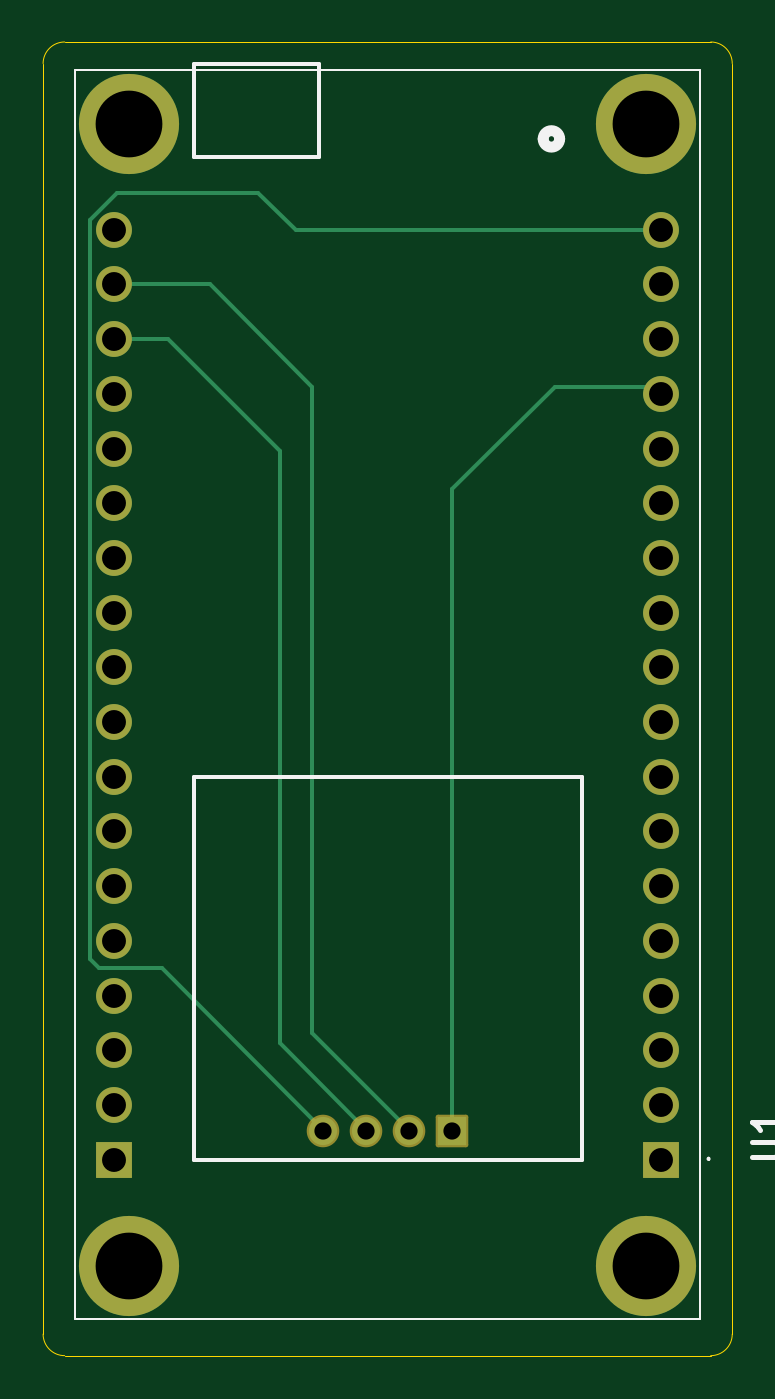
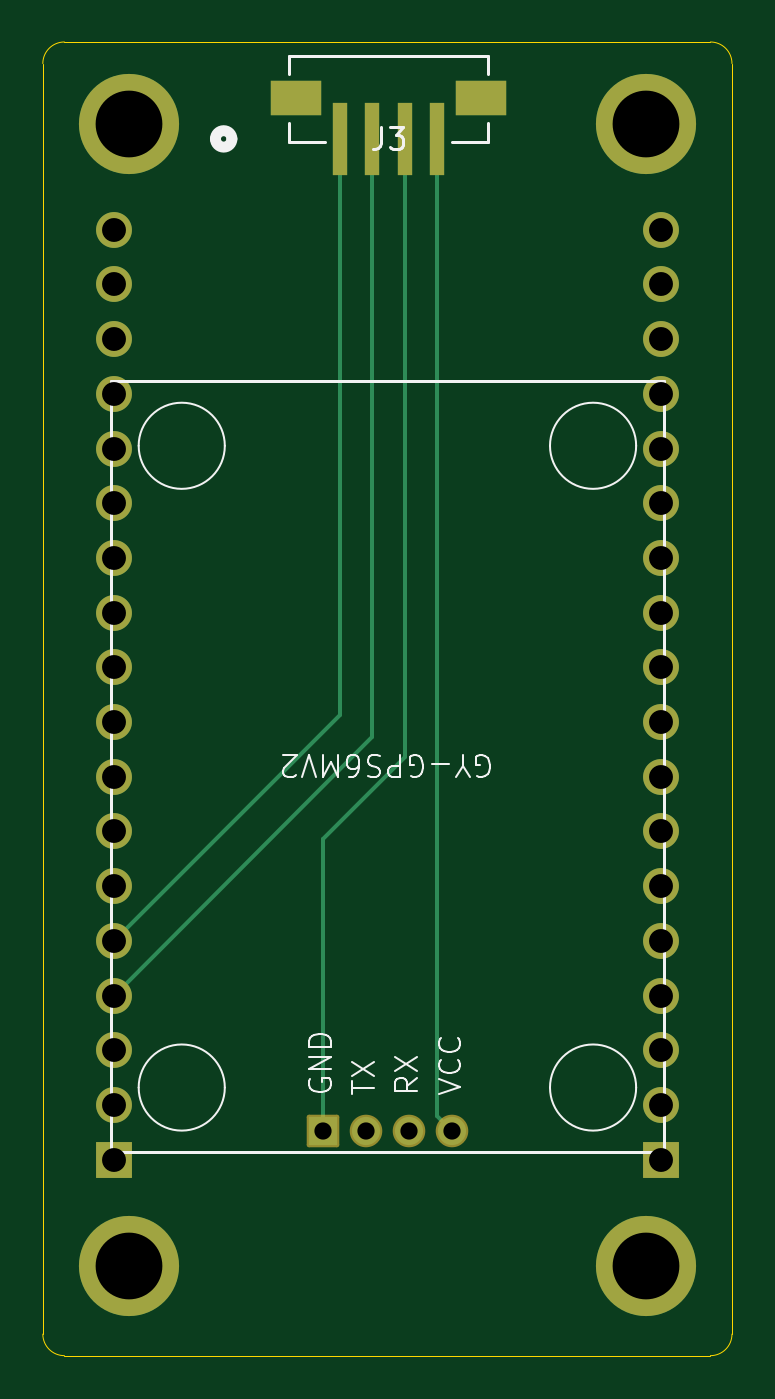
Circuit board: 11 layer files. Board 32.0 x 61.0 mm.
- bottom_copper: versie_2-B_Cu.gbr (5392 bytes)
- bottom_mask: versie_2-B_Mask.gbr (2601 bytes)
- paste: versie_2-B_Paste.gbr (684 bytes)
- bottom_silk: versie_2-B_Silkscreen.gbr (11912 bytes)
- outline: versie_2-Edge_Cuts.gbr (991 bytes)
- top_copper: versie_2-F_Cu.gbr (5492 bytes)
- top_mask: versie_2-F_Mask.gbr (2368 bytes)
- paste: versie_2-F_Paste.gbr (451 bytes)
- top_silk: versie_2-F_Silkscreen.gbr (2336 bytes)
- drill: versie_2-NPTH.drl (269 bytes)
- drill: versie_2-PTH.drl (1065 bytes)

=== bottom_copper: versie_2-B_Cu.gbr ===
%TF.GenerationSoftware,KiCad,Pcbnew,9.0.4*%
%TF.CreationDate,2025-10-17T17:31:01+02:00*%
%TF.ProjectId,versie_2,76657273-6965-45f3-922e-6b696361645f,rev?*%
%TF.SameCoordinates,Original*%
%TF.FileFunction,Copper,L2,Bot*%
%TF.FilePolarity,Positive*%
%FSLAX46Y46*%
G04 Gerber Fmt 4.6, Leading zero omitted, Abs format (unit mm)*
G04 Created by KiCad (PCBNEW 9.0.4) date 2025-10-17 17:31:01*
%MOMM*%
%LPD*%
G01*
G04 APERTURE LIST*
%TA.AperFunction,SMDPad,CuDef*%
%ADD10R,0.711200X3.352800*%
%TD*%
%TA.AperFunction,SMDPad,CuDef*%
%ADD11R,2.387600X1.600200*%
%TD*%
%TA.AperFunction,ComponentPad*%
%ADD12R,1.308000X1.308000*%
%TD*%
%TA.AperFunction,ComponentPad*%
%ADD13C,1.308000*%
%TD*%
%TA.AperFunction,ComponentPad*%
%ADD14R,1.665000X1.665000*%
%TD*%
%TA.AperFunction,ComponentPad*%
%ADD15C,1.665000*%
%TD*%
%TA.AperFunction,ComponentPad*%
%ADD16C,4.650000*%
%TD*%
%TA.AperFunction,Conductor*%
%ADD17C,0.200000*%
%TD*%
G04 APERTURE END LIST*
D10*
%TO.P,J3,1,1*%
%TO.N,TX_1*%
X204199999Y-55000000D03*
%TO.P,J3,2,2*%
%TO.N,RX_1*%
X202699999Y-55000000D03*
%TO.P,J3,3,3*%
%TO.N,GND*%
X201199997Y-55000000D03*
%TO.P,J3,4,4*%
%TO.N,vcc*%
X199699997Y-55000000D03*
D11*
%TO.P,J3,5*%
%TO.N,N/C*%
X206250000Y-53117352D03*
%TO.P,J3,6*%
X197649996Y-53117352D03*
%TD*%
D12*
%TO.P,J2,1,Pin_1*%
%TO.N,GND*%
X205000000Y-101050000D03*
D13*
%TO.P,J2,2,Pin_2*%
%TO.N,TX*%
X203000000Y-101050000D03*
%TO.P,J2,3,Pin_3*%
%TO.N,RX*%
X201000000Y-101050000D03*
%TO.P,J2,4,Pin_4*%
%TO.N,vcc*%
X199000000Y-101050000D03*
%TD*%
D14*
%TO.P,U1,1,IO3/RXD*%
%TO.N,unconnected-(U1-IO3{slash}RXD-Pad1)*%
X214700000Y-102400000D03*
D15*
%TO.P,U1,2,IO1/TXD*%
%TO.N,unconnected-(U1-IO1{slash}TXD-Pad2)*%
X214700000Y-99860000D03*
%TO.P,U1,3,IO25/D2*%
%TO.N,unconnected-(U1-IO25{slash}D2-Pad3)*%
X214700000Y-97320000D03*
%TO.P,U1,4,IO26/D3*%
%TO.N,RX_1*%
X214700000Y-94780000D03*
%TO.P,U1,5,IO27/D4*%
%TO.N,TX_1*%
X214700000Y-92240000D03*
%TO.P,U1,6,IO9/D5*%
%TO.N,unconnected-(U1-IO9{slash}D5-Pad6)*%
X214700000Y-89700000D03*
%TO.P,U1,7,IO10/D6*%
%TO.N,unconnected-(U1-IO10{slash}D6-Pad7)*%
X214700000Y-87160000D03*
%TO.P,U1,8,IO13/D7*%
%TO.N,unconnected-(U1-IO13{slash}D7-Pad8)*%
X214700000Y-84620000D03*
%TO.P,U1,9,IO5/D8*%
%TO.N,unconnected-(U1-IO5{slash}D8-Pad9)*%
X214700000Y-82080000D03*
%TO.P,U1,10,IO2/D9*%
%TO.N,unconnected-(U1-IO2{slash}D9-Pad10)*%
X214700000Y-79540000D03*
%TO.P,U1,11,IO6/CLK*%
%TO.N,unconnected-(U1-IO6{slash}CLK-Pad11)*%
X214700000Y-77000000D03*
%TO.P,U1,12,IO7/SD0*%
%TO.N,unconnected-(U1-IO7{slash}SD0-Pad12)*%
X214700000Y-74460000D03*
%TO.P,U1,13,IO8/SD1*%
%TO.N,unconnected-(U1-IO8{slash}SD1-Pad13)*%
X214700000Y-71920000D03*
%TO.P,U1,14,IO11/CMD*%
%TO.N,unconnected-(U1-IO11{slash}CMD-Pad14)*%
X214700000Y-69380000D03*
%TO.P,U1,15,GND*%
%TO.N,GND*%
X214700000Y-66840000D03*
%TO.P,U1,16,AREF*%
%TO.N,unconnected-(U1-AREF-Pad16)*%
X214700000Y-64300000D03*
%TO.P,U1,17,3V3*%
%TO.N,unconnected-(U1-3V3-Pad17)*%
X214700000Y-61760000D03*
%TO.P,U1,18,VCC*%
%TO.N,vcc*%
X214700000Y-59220000D03*
D14*
%TO.P,U1,19,A0/IO36*%
%TO.N,unconnected-(U1-A0{slash}IO36-Pad19)*%
X189300000Y-102400000D03*
D15*
%TO.P,U1,20,A1/IO39*%
%TO.N,unconnected-(U1-A1{slash}IO39-Pad20)*%
X189300000Y-99860000D03*
%TO.P,U1,21,A2/IO34*%
%TO.N,unconnected-(U1-A2{slash}IO34-Pad21)*%
X189300000Y-97320000D03*
%TO.P,U1,22,A3/IO35*%
%TO.N,unconnected-(U1-A3{slash}IO35-Pad22)*%
X189300000Y-94780000D03*
%TO.P,U1,23,A4/IO15*%
%TO.N,unconnected-(U1-A4{slash}IO15-Pad23)*%
X189300000Y-92240000D03*
%TO.P,U1,24,NC*%
%TO.N,unconnected-(U1-NC-Pad24)*%
X189300000Y-89700000D03*
%TO.P,U1,25,IO0*%
%TO.N,unconnected-(U1-IO0-Pad25)*%
X189300000Y-87160000D03*
%TO.P,U1,26,SCK/IO18*%
%TO.N,unconnected-(U1-SCK{slash}IO18-Pad26)*%
X189300000Y-84620000D03*
%TO.P,U1,27,MOSI/IO23*%
%TO.N,unconnected-(U1-MOSI{slash}IO23-Pad27)*%
X189300000Y-82080000D03*
%TO.P,U1,28,MISO/IO19*%
%TO.N,unconnected-(U1-MISO{slash}IO19-Pad28)*%
X189300000Y-79540000D03*
%TO.P,U1,29,SDA/IO21*%
%TO.N,unconnected-(U1-SDA{slash}IO21-Pad29)*%
X189300000Y-77000000D03*
%TO.P,U1,30,SCL/IO22*%
%TO.N,unconnected-(U1-SCL{slash}IO22-Pad30)*%
X189300000Y-74460000D03*
%TO.P,U1,31,BCLK/IO14*%
%TO.N,unconnected-(U1-BCLK{slash}IO14-Pad31)*%
X189300000Y-71920000D03*
%TO.P,U1,32,MCLK/IO12*%
%TO.N,unconnected-(U1-MCLK{slash}IO12-Pad32)*%
X189300000Y-69380000D03*
%TO.P,U1,33,DO/IO4*%
%TO.N,unconnected-(U1-DO{slash}IO4-Pad33)*%
X189300000Y-66840000D03*
%TO.P,U1,34,DI/IO16*%
%TO.N,RX*%
X189300000Y-64300000D03*
%TO.P,U1,35,LRCK/IO17*%
%TO.N,TX*%
X189300000Y-61760000D03*
%TO.P,U1,36,RST*%
%TO.N,unconnected-(U1-RST-Pad36)*%
X189300000Y-59220000D03*
D16*
%TO.P,U1,MH1,MH1*%
%TO.N,unconnected-(U1-PadMH1)*%
X190000000Y-54323000D03*
%TO.P,U1,MH2,MH2*%
%TO.N,unconnected-(U1-PadMH2)*%
X214000000Y-54323000D03*
%TO.P,U1,MH3,MH3*%
%TO.N,unconnected-(U1-PadMH3)*%
X214000000Y-107323000D03*
%TO.P,U1,MH4,MH4*%
%TO.N,unconnected-(U1-PadMH4)*%
X190000000Y-107323000D03*
%TD*%
D17*
%TO.N,vcc*%
X199699997Y-100350003D02*
X199000000Y-101050000D01*
X199699997Y-55000000D02*
X199699997Y-100350003D01*
%TO.N,GND*%
X205000000Y-87500000D02*
X205000000Y-101050000D01*
X201199997Y-83699997D02*
X205000000Y-87500000D01*
X201199997Y-55000000D02*
X201199997Y-83699997D01*
%TO.N,RX_1*%
X202699999Y-82779999D02*
X214700000Y-94780000D01*
X202699999Y-55000000D02*
X202699999Y-82779999D01*
%TO.N,TX_1*%
X204199999Y-81739999D02*
X214700000Y-92240000D01*
X204199999Y-55000000D02*
X204199999Y-81739999D01*
%TD*%
M02*

=== bottom_mask: versie_2-B_Mask.gbr (2601 bytes, source withheld) ===
=== paste: versie_2-B_Paste.gbr ===
%TF.GenerationSoftware,KiCad,Pcbnew,9.0.4*%
%TF.CreationDate,2025-10-17T17:31:01+02:00*%
%TF.ProjectId,versie_2,76657273-6965-45f3-922e-6b696361645f,rev?*%
%TF.SameCoordinates,Original*%
%TF.FileFunction,Paste,Bot*%
%TF.FilePolarity,Positive*%
%FSLAX46Y46*%
G04 Gerber Fmt 4.6, Leading zero omitted, Abs format (unit mm)*
G04 Created by KiCad (PCBNEW 9.0.4) date 2025-10-17 17:31:01*
%MOMM*%
%LPD*%
G01*
G04 APERTURE LIST*
%ADD10R,0.711200X3.352800*%
%ADD11R,2.387600X1.600200*%
G04 APERTURE END LIST*
D10*
%TO.C,J3*%
X204199999Y-55000000D03*
X202699999Y-55000000D03*
X201199997Y-55000000D03*
X199699997Y-55000000D03*
D11*
X206250000Y-53117352D03*
X197649996Y-53117352D03*
%TD*%
M02*

=== bottom_silk: versie_2-B_Silkscreen.gbr (11912 bytes, source omitted) ===
=== outline: versie_2-Edge_Cuts.gbr ===
%TF.GenerationSoftware,KiCad,Pcbnew,9.0.4*%
%TF.CreationDate,2025-10-17T17:31:01+02:00*%
%TF.ProjectId,versie_2,76657273-6965-45f3-922e-6b696361645f,rev?*%
%TF.SameCoordinates,Original*%
%TF.FileFunction,Profile,NP*%
%FSLAX46Y46*%
G04 Gerber Fmt 4.6, Leading zero omitted, Abs format (unit mm)*
G04 Created by KiCad (PCBNEW 9.0.4) date 2025-10-17 17:31:01*
%MOMM*%
%LPD*%
G01*
G04 APERTURE LIST*
%TA.AperFunction,Profile*%
%ADD10C,0.050000*%
%TD*%
G04 APERTURE END LIST*
D10*
X217000000Y-50500000D02*
G75*
G02*
X218000000Y-51500000I0J-1000000D01*
G01*
X218000000Y-110500000D02*
G75*
G02*
X217000000Y-111500000I-1000000J0D01*
G01*
X186000000Y-51500000D02*
G75*
G02*
X187000000Y-50500000I1000000J0D01*
G01*
X187000000Y-111500000D02*
G75*
G02*
X186000000Y-110500000I0J1000000D01*
G01*
X218000000Y-51500000D02*
X218000000Y-110500000D01*
X187000000Y-50500000D02*
X217000000Y-50500000D01*
X217000000Y-111500000D02*
X187000000Y-111500000D01*
X186000000Y-110500000D02*
X186000000Y-51500000D01*
M02*

=== top_copper: versie_2-F_Cu.gbr ===
%TF.GenerationSoftware,KiCad,Pcbnew,9.0.4*%
%TF.CreationDate,2025-10-17T17:31:01+02:00*%
%TF.ProjectId,versie_2,76657273-6965-45f3-922e-6b696361645f,rev?*%
%TF.SameCoordinates,Original*%
%TF.FileFunction,Copper,L1,Top*%
%TF.FilePolarity,Positive*%
%FSLAX46Y46*%
G04 Gerber Fmt 4.6, Leading zero omitted, Abs format (unit mm)*
G04 Created by KiCad (PCBNEW 9.0.4) date 2025-10-17 17:31:01*
%MOMM*%
%LPD*%
G01*
G04 APERTURE LIST*
%TA.AperFunction,ComponentPad*%
%ADD10R,1.308000X1.308000*%
%TD*%
%TA.AperFunction,ComponentPad*%
%ADD11C,1.308000*%
%TD*%
%TA.AperFunction,ComponentPad*%
%ADD12R,1.665000X1.665000*%
%TD*%
%TA.AperFunction,ComponentPad*%
%ADD13C,1.665000*%
%TD*%
%TA.AperFunction,ComponentPad*%
%ADD14C,4.650000*%
%TD*%
%TA.AperFunction,Conductor*%
%ADD15C,0.200000*%
%TD*%
G04 APERTURE END LIST*
D10*
%TO.P,J2,1,Pin_1*%
%TO.N,GND*%
X205000000Y-101050000D03*
D11*
%TO.P,J2,2,Pin_2*%
%TO.N,TX*%
X203000000Y-101050000D03*
%TO.P,J2,3,Pin_3*%
%TO.N,RX*%
X201000000Y-101050000D03*
%TO.P,J2,4,Pin_4*%
%TO.N,vcc*%
X199000000Y-101050000D03*
%TD*%
D12*
%TO.P,U1,1,IO3/RXD*%
%TO.N,unconnected-(U1-IO3{slash}RXD-Pad1)*%
X214700000Y-102400000D03*
D13*
%TO.P,U1,2,IO1/TXD*%
%TO.N,unconnected-(U1-IO1{slash}TXD-Pad2)*%
X214700000Y-99860000D03*
%TO.P,U1,3,IO25/D2*%
%TO.N,unconnected-(U1-IO25{slash}D2-Pad3)*%
X214700000Y-97320000D03*
%TO.P,U1,4,IO26/D3*%
%TO.N,RX_1*%
X214700000Y-94780000D03*
%TO.P,U1,5,IO27/D4*%
%TO.N,TX_1*%
X214700000Y-92240000D03*
%TO.P,U1,6,IO9/D5*%
%TO.N,unconnected-(U1-IO9{slash}D5-Pad6)*%
X214700000Y-89700000D03*
%TO.P,U1,7,IO10/D6*%
%TO.N,unconnected-(U1-IO10{slash}D6-Pad7)*%
X214700000Y-87160000D03*
%TO.P,U1,8,IO13/D7*%
%TO.N,unconnected-(U1-IO13{slash}D7-Pad8)*%
X214700000Y-84620000D03*
%TO.P,U1,9,IO5/D8*%
%TO.N,unconnected-(U1-IO5{slash}D8-Pad9)*%
X214700000Y-82080000D03*
%TO.P,U1,10,IO2/D9*%
%TO.N,unconnected-(U1-IO2{slash}D9-Pad10)*%
X214700000Y-79540000D03*
%TO.P,U1,11,IO6/CLK*%
%TO.N,unconnected-(U1-IO6{slash}CLK-Pad11)*%
X214700000Y-77000000D03*
%TO.P,U1,12,IO7/SD0*%
%TO.N,unconnected-(U1-IO7{slash}SD0-Pad12)*%
X214700000Y-74460000D03*
%TO.P,U1,13,IO8/SD1*%
%TO.N,unconnected-(U1-IO8{slash}SD1-Pad13)*%
X214700000Y-71920000D03*
%TO.P,U1,14,IO11/CMD*%
%TO.N,unconnected-(U1-IO11{slash}CMD-Pad14)*%
X214700000Y-69380000D03*
%TO.P,U1,15,GND*%
%TO.N,GND*%
X214700000Y-66840000D03*
%TO.P,U1,16,AREF*%
%TO.N,unconnected-(U1-AREF-Pad16)*%
X214700000Y-64300000D03*
%TO.P,U1,17,3V3*%
%TO.N,unconnected-(U1-3V3-Pad17)*%
X214700000Y-61760000D03*
%TO.P,U1,18,VCC*%
%TO.N,vcc*%
X214700000Y-59220000D03*
D12*
%TO.P,U1,19,A0/IO36*%
%TO.N,unconnected-(U1-A0{slash}IO36-Pad19)*%
X189300000Y-102400000D03*
D13*
%TO.P,U1,20,A1/IO39*%
%TO.N,unconnected-(U1-A1{slash}IO39-Pad20)*%
X189300000Y-99860000D03*
%TO.P,U1,21,A2/IO34*%
%TO.N,unconnected-(U1-A2{slash}IO34-Pad21)*%
X189300000Y-97320000D03*
%TO.P,U1,22,A3/IO35*%
%TO.N,unconnected-(U1-A3{slash}IO35-Pad22)*%
X189300000Y-94780000D03*
%TO.P,U1,23,A4/IO15*%
%TO.N,unconnected-(U1-A4{slash}IO15-Pad23)*%
X189300000Y-92240000D03*
%TO.P,U1,24,NC*%
%TO.N,unconnected-(U1-NC-Pad24)*%
X189300000Y-89700000D03*
%TO.P,U1,25,IO0*%
%TO.N,unconnected-(U1-IO0-Pad25)*%
X189300000Y-87160000D03*
%TO.P,U1,26,SCK/IO18*%
%TO.N,unconnected-(U1-SCK{slash}IO18-Pad26)*%
X189300000Y-84620000D03*
%TO.P,U1,27,MOSI/IO23*%
%TO.N,unconnected-(U1-MOSI{slash}IO23-Pad27)*%
X189300000Y-82080000D03*
%TO.P,U1,28,MISO/IO19*%
%TO.N,unconnected-(U1-MISO{slash}IO19-Pad28)*%
X189300000Y-79540000D03*
%TO.P,U1,29,SDA/IO21*%
%TO.N,unconnected-(U1-SDA{slash}IO21-Pad29)*%
X189300000Y-77000000D03*
%TO.P,U1,30,SCL/IO22*%
%TO.N,unconnected-(U1-SCL{slash}IO22-Pad30)*%
X189300000Y-74460000D03*
%TO.P,U1,31,BCLK/IO14*%
%TO.N,unconnected-(U1-BCLK{slash}IO14-Pad31)*%
X189300000Y-71920000D03*
%TO.P,U1,32,MCLK/IO12*%
%TO.N,unconnected-(U1-MCLK{slash}IO12-Pad32)*%
X189300000Y-69380000D03*
%TO.P,U1,33,DO/IO4*%
%TO.N,unconnected-(U1-DO{slash}IO4-Pad33)*%
X189300000Y-66840000D03*
%TO.P,U1,34,DI/IO16*%
%TO.N,RX*%
X189300000Y-64300000D03*
%TO.P,U1,35,LRCK/IO17*%
%TO.N,TX*%
X189300000Y-61760000D03*
%TO.P,U1,36,RST*%
%TO.N,unconnected-(U1-RST-Pad36)*%
X189300000Y-59220000D03*
D14*
%TO.P,U1,MH1,MH1*%
%TO.N,unconnected-(U1-PadMH1)*%
X190000000Y-54323000D03*
%TO.P,U1,MH2,MH2*%
%TO.N,unconnected-(U1-PadMH2)*%
X214000000Y-54323000D03*
%TO.P,U1,MH3,MH3*%
%TO.N,unconnected-(U1-PadMH3)*%
X214000000Y-107323000D03*
%TO.P,U1,MH4,MH4*%
%TO.N,unconnected-(U1-PadMH4)*%
X190000000Y-107323000D03*
%TD*%
D15*
%TO.N,vcc*%
X189416988Y-57500000D02*
X196000000Y-57500000D01*
X196000000Y-57500000D02*
X197720000Y-59220000D01*
X188166500Y-93065500D02*
X188166500Y-58750488D01*
X188601000Y-93500000D02*
X188166500Y-93065500D01*
X191500000Y-93500000D02*
X188601000Y-93500000D01*
X197720000Y-59220000D02*
X214700000Y-59220000D01*
X188166500Y-58750488D02*
X189416988Y-57500000D01*
X199000000Y-101000000D02*
X191500000Y-93500000D01*
%TO.N,RX*%
X197000000Y-69500000D02*
X191800000Y-64300000D01*
X197000000Y-97000000D02*
X197000000Y-69500000D01*
X201000000Y-101000000D02*
X197000000Y-97000000D01*
X191800000Y-64300000D02*
X189300000Y-64300000D01*
%TO.N,TX*%
X193760000Y-61760000D02*
X189300000Y-61760000D01*
X198500000Y-66500000D02*
X193760000Y-61760000D01*
X198500000Y-96500000D02*
X198500000Y-66500000D01*
X203000000Y-101000000D02*
X198500000Y-96500000D01*
%TO.N,GND*%
X205000000Y-101000000D02*
X205000000Y-71250000D01*
X205000000Y-71250000D02*
X209750000Y-66500000D01*
X209750000Y-66500000D02*
X214360000Y-66500000D01*
X214360000Y-66500000D02*
X214700000Y-66840000D01*
%TD*%
M02*

=== top_mask: versie_2-F_Mask.gbr (2368 bytes, source withheld) ===
=== paste: versie_2-F_Paste.gbr ===
%TF.GenerationSoftware,KiCad,Pcbnew,9.0.4*%
%TF.CreationDate,2025-10-17T17:31:01+02:00*%
%TF.ProjectId,versie_2,76657273-6965-45f3-922e-6b696361645f,rev?*%
%TF.SameCoordinates,Original*%
%TF.FileFunction,Paste,Top*%
%TF.FilePolarity,Positive*%
%FSLAX46Y46*%
G04 Gerber Fmt 4.6, Leading zero omitted, Abs format (unit mm)*
G04 Created by KiCad (PCBNEW 9.0.4) date 2025-10-17 17:31:01*
%MOMM*%
%LPD*%
G01*
G04 APERTURE LIST*
G04 APERTURE END LIST*
M02*

=== top_silk: versie_2-F_Silkscreen.gbr ===
%TF.GenerationSoftware,KiCad,Pcbnew,9.0.4*%
%TF.CreationDate,2025-10-17T17:31:01+02:00*%
%TF.ProjectId,versie_2,76657273-6965-45f3-922e-6b696361645f,rev?*%
%TF.SameCoordinates,Original*%
%TF.FileFunction,Legend,Top*%
%TF.FilePolarity,Positive*%
%FSLAX46Y46*%
G04 Gerber Fmt 4.6, Leading zero omitted, Abs format (unit mm)*
G04 Created by KiCad (PCBNEW 9.0.4) date 2025-10-17 17:31:01*
%MOMM*%
%LPD*%
G01*
G04 APERTURE LIST*
%ADD10C,0.254000*%
%ADD11C,0.508000*%
%ADD12C,0.200000*%
%ADD13C,0.100000*%
G04 APERTURE END LIST*
D10*
X218914318Y-102289619D02*
X219942413Y-102289619D01*
X219942413Y-102289619D02*
X220063365Y-102229142D01*
X220063365Y-102229142D02*
X220123842Y-102168666D01*
X220123842Y-102168666D02*
X220184318Y-102047714D01*
X220184318Y-102047714D02*
X220184318Y-101805809D01*
X220184318Y-101805809D02*
X220123842Y-101684857D01*
X220123842Y-101684857D02*
X220063365Y-101624380D01*
X220063365Y-101624380D02*
X219942413Y-101563904D01*
X219942413Y-101563904D02*
X218914318Y-101563904D01*
X220184318Y-100293904D02*
X220184318Y-101019619D01*
X220184318Y-100656762D02*
X218914318Y-100656762D01*
X218914318Y-100656762D02*
X219095746Y-100777714D01*
X219095746Y-100777714D02*
X219216699Y-100898666D01*
X219216699Y-100898666D02*
X219277175Y-101019619D01*
D11*
%TO.C,J3*%
X209983800Y-55000000D02*
G75*
G02*
X209221800Y-55000000I-381000J0D01*
G01*
X209221800Y-55000000D02*
G75*
G02*
X209983800Y-55000000I381000J0D01*
G01*
D12*
%TO.C,U1*%
X198801000Y-51500000D02*
X192995000Y-51500000D01*
X192995000Y-51500000D02*
X192995000Y-55822000D01*
D13*
X216500000Y-51810000D02*
X216500000Y-109810000D01*
X187500000Y-51810000D02*
X216500000Y-51810000D01*
D12*
X198801000Y-55822000D02*
X198801000Y-51500000D01*
X192995000Y-55822000D02*
X198801000Y-55822000D01*
X211000000Y-84620000D02*
X193000000Y-84620000D01*
X193000000Y-84620000D02*
X193000000Y-102400000D01*
D13*
X216900000Y-102310000D02*
X216900000Y-102310000D01*
D12*
X211000000Y-102400000D02*
X211000000Y-84620000D01*
X193000000Y-102400000D02*
X211000000Y-102400000D01*
D13*
X216900000Y-102410000D02*
X216900000Y-102410000D01*
X216500000Y-109810000D02*
X187500000Y-109810000D01*
X187500000Y-109810000D02*
X187500000Y-51810000D01*
X216900000Y-102310000D02*
G75*
G02*
X216900000Y-102410000I0J-50000D01*
G01*
X216900000Y-102410000D02*
G75*
G02*
X216900000Y-102310000I0J50000D01*
G01*
%TD*%
M02*

=== drill: versie_2-NPTH.drl ===
M48
; DRILL file {KiCad 9.0.4} date 2025-10-17T17:31:09+0200
; FORMAT={-:-/ absolute / metric / decimal}
; #@! TF.CreationDate,2025-10-17T17:31:09+02:00
; #@! TF.GenerationSoftware,Kicad,Pcbnew,9.0.4
; #@! TF.FileFunction,NonPlated,1,2,NPTH
FMAT,2
METRIC
%
G90
G05
M30

=== drill: versie_2-PTH.drl ===
M48
; DRILL file {KiCad 9.0.4} date 2025-10-17T17:31:09+0200
; FORMAT={-:-/ absolute / metric / decimal}
; #@! TF.CreationDate,2025-10-17T17:31:09+02:00
; #@! TF.GenerationSoftware,Kicad,Pcbnew,9.0.4
; #@! TF.FileFunction,Plated,1,2,PTH
FMAT,2
METRIC
; #@! TA.AperFunction,Plated,PTH,ComponentDrill
T1C0.800
; #@! TA.AperFunction,Plated,PTH,ComponentDrill
T2C1.110
; #@! TA.AperFunction,Plated,PTH,ComponentDrill
T3C3.100
%
G90
G05
T1
X199.0Y-101.05
X201.0Y-101.05
X203.0Y-101.05
X205.0Y-101.05
T2
X189.3Y-59.22
X189.3Y-61.76
X189.3Y-64.3
X189.3Y-66.84
X189.3Y-69.38
X189.3Y-71.92
X189.3Y-74.46
X189.3Y-77.0
X189.3Y-79.54
X189.3Y-82.08
X189.3Y-84.62
X189.3Y-87.16
X189.3Y-89.7
X189.3Y-92.24
X189.3Y-94.78
X189.3Y-97.32
X189.3Y-99.86
X189.3Y-102.4
X214.7Y-59.22
X214.7Y-61.76
X214.7Y-64.3
X214.7Y-66.84
X214.7Y-69.38
X214.7Y-71.92
X214.7Y-74.46
X214.7Y-77.0
X214.7Y-79.54
X214.7Y-82.08
X214.7Y-84.62
X214.7Y-87.16
X214.7Y-89.7
X214.7Y-92.24
X214.7Y-94.78
X214.7Y-97.32
X214.7Y-99.86
X214.7Y-102.4
T3
X190.0Y-54.323
X190.0Y-107.323
X214.0Y-54.323
X214.0Y-107.323
M30

